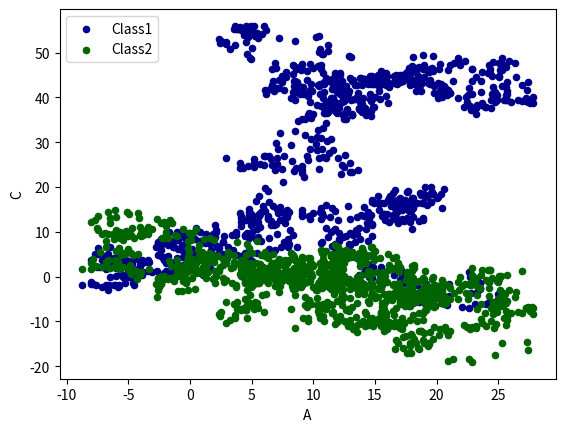
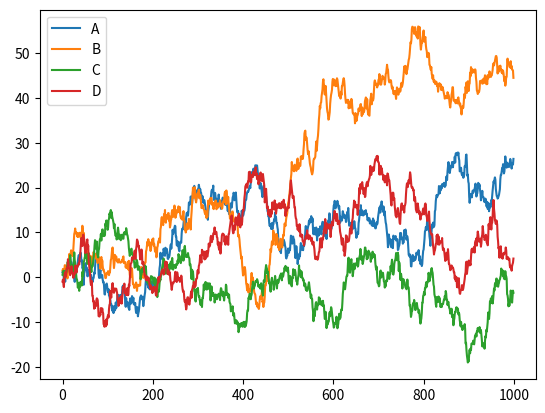

Python code for these plots, in order:
import pandas as pd
import numpy as np
import matplotlib.pyplot as plt

# plot data

# Series
data = pd.Series(np.random.randn(1000), index = np.arange(1000))
data = data.cumsum()


# DataFrame
data = pd.DataFrame(np.random.randn(1000,4),
                    index = np.arange(1000),
                    columns = list("ABCD"))
data = data.cumsum()
print(data.head())
# plot methods:
# 'bar', 'hist', 'box', 'kde', 'area', 'scatter', 'hexbin', 'pie'
ax = data.plot.scatter(x = 'A', y = 'B', color = 'DarkBlue', label = 'Class1')
data.plot.scatter(x = 'A', y = 'C', color = 'DarkGreen', label = 'Class2', ax = ax)
data.plot()
plt.show()
